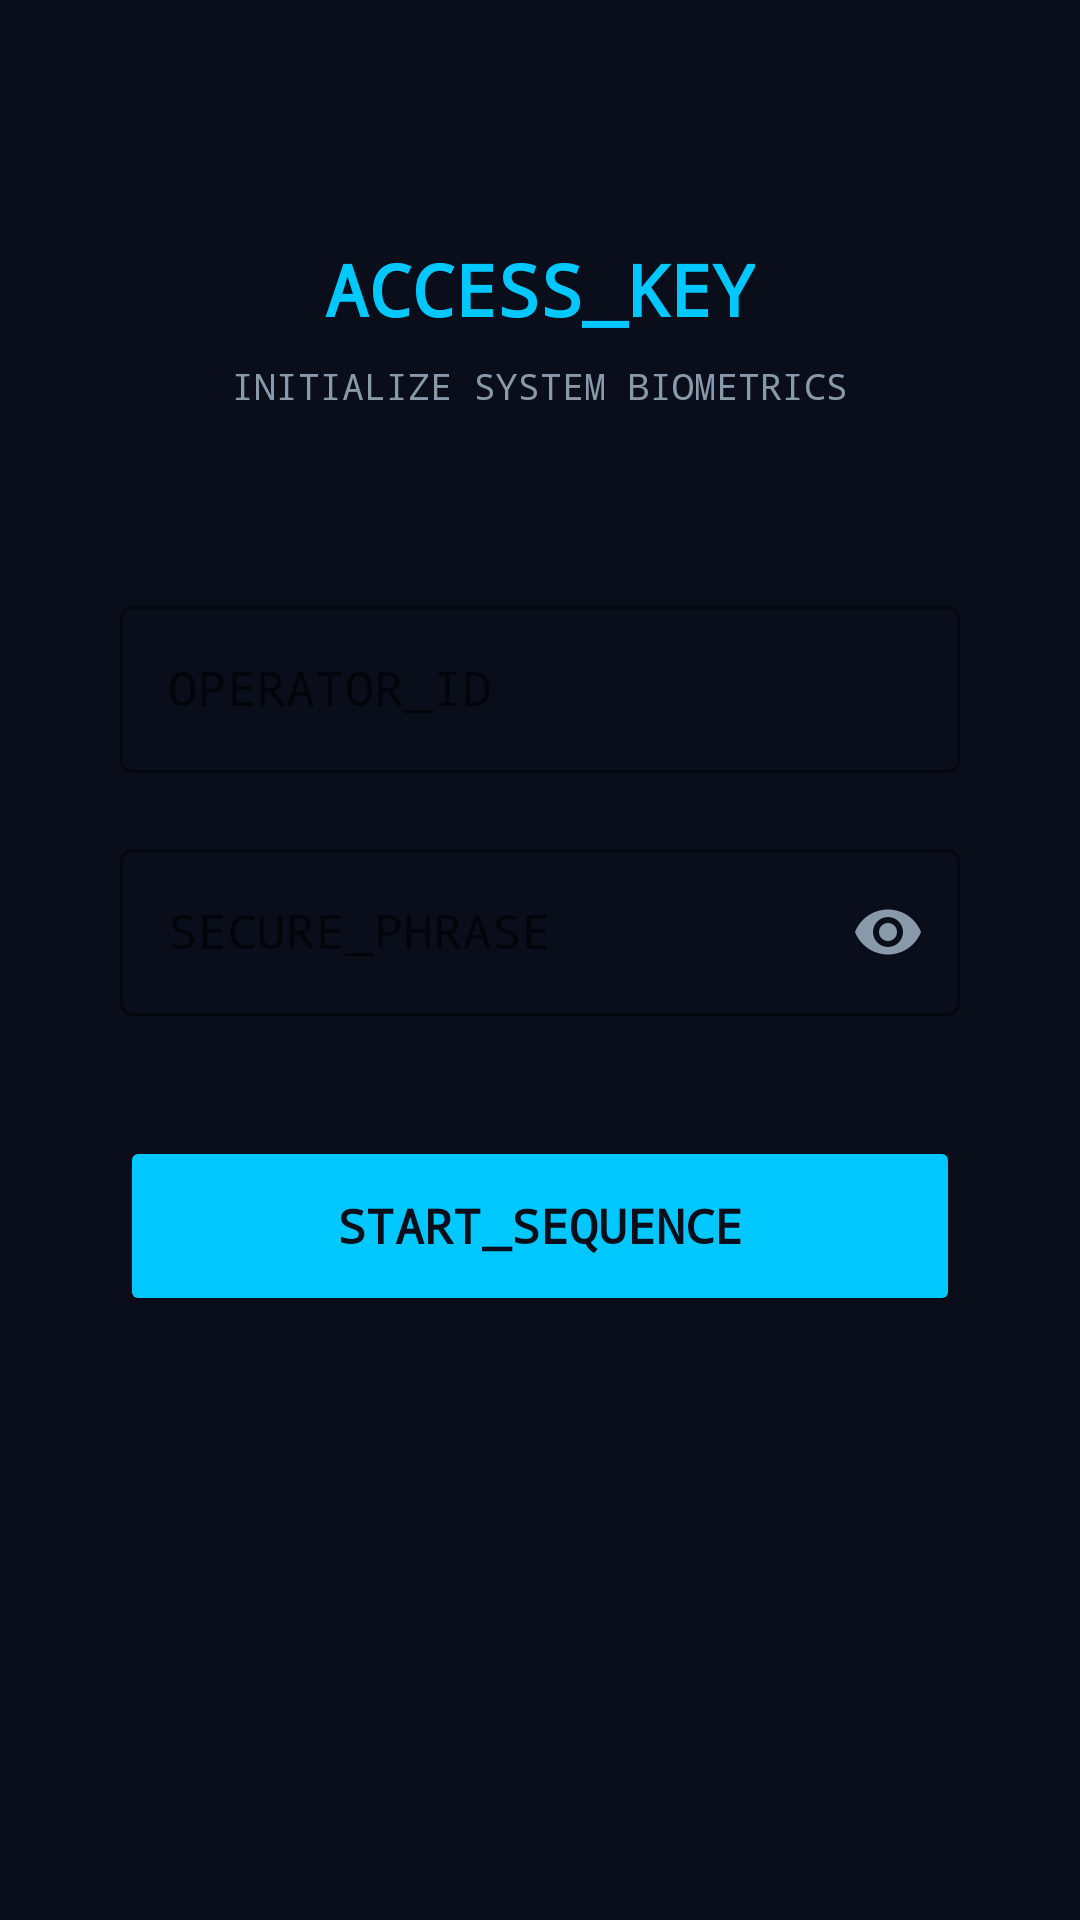

Produce the Android XML layout that renders to this screen, including the resource entries it uses.
<!-- AndroidManifest.xml: activity theme Theme.SpaceAuth -->
<!-- res/layout/activity_login.xml -->
<?xml version="1.0" encoding="utf-8"?>
<androidx.constraintlayout.widget.ConstraintLayout
    xmlns:android="http://schemas.android.com/apk/res/android"
    xmlns:app="http://schemas.android.com/apk/res-auto"
    android:layout_width="match_parent"
    android:layout_height="match_parent"
    android:background="@color/bg_primary">

    
    <TextView
        android:id="@+id/loginTitle"
        android:layout_width="wrap_content"
        android:layout_height="wrap_content"
        android:text="ACCESS_KEY"
        android:textColor="@color/accent_cyan"
        android:textSize="24sp"
        android:textStyle="bold"
        android:fontFamily="monospace"
        android:layout_marginTop="80dp"
        app:layout_constraintTop_toTopOf="parent"
        app:layout_constraintStart_toStartOf="parent"
        app:layout_constraintEnd_toEndOf="parent"/>

    <TextView
        android:id="@+id/loginSubtitle"
        android:layout_width="wrap_content"
        android:layout_height="wrap_content"
        android:text="INITIALIZE SYSTEM BIOMETRICS"
        android:textColor="@color/text_secondary"
        android:textSize="12sp"
        android:fontFamily="monospace"
        android:layout_marginTop="8dp"
        app:layout_constraintTop_toBottomOf="@id/loginTitle"
        app:layout_constraintStart_toStartOf="parent"
        app:layout_constraintEnd_toEndOf="parent"/>

    
    <com.google.android.material.textfield.TextInputLayout
        android:id="@+id/usernameLayout"
        android:layout_width="0dp"
        android:layout_height="wrap_content"
        android:layout_marginStart="40dp"
        android:layout_marginEnd="40dp"
        android:layout_marginTop="60dp"
        android:hint="OPERATOR_ID"
        app:hintTextColor="@color/accent_cyan"
        app:boxStrokeColor="@color/accent_cyan"
        app:boxStrokeWidth="1dp"
        style="@style/Widget.MaterialComponents.TextInputLayout.OutlinedBox"
        app:layout_constraintTop_toBottomOf="@id/loginSubtitle"
        app:layout_constraintStart_toStartOf="parent"
        app:layout_constraintEnd_toEndOf="parent">

        <com.google.android.material.textfield.TextInputEditText
            android:id="@+id/usernameField"
            android:layout_width="match_parent"
            android:layout_height="wrap_content"
            android:textColor="@color/text_primary"
            android:background="@null"
            android:fontFamily="monospace"/>
    </com.google.android.material.textfield.TextInputLayout>

    
    <com.google.android.material.textfield.TextInputLayout
        android:id="@+id/passwordLayout"
        android:layout_width="0dp"
        android:layout_height="wrap_content"
        android:layout_marginStart="40dp"
        android:layout_marginEnd="40dp"
        android:layout_marginTop="20dp"
        android:hint="SECURE_PHRASE"
        app:hintTextColor="@color/accent_cyan"
        app:boxStrokeColor="@color/accent_cyan"
        app:boxStrokeWidth="1dp"
        app:passwordToggleEnabled="true"
        app:passwordToggleTint="@color/text_secondary"
        style="@style/Widget.MaterialComponents.TextInputLayout.OutlinedBox"
        app:layout_constraintTop_toBottomOf="@id/usernameLayout"
        app:layout_constraintStart_toStartOf="parent"
        app:layout_constraintEnd_toEndOf="parent">

        <com.google.android.material.textfield.TextInputEditText
            android:id="@+id/passwordField"
            android:layout_width="match_parent"
            android:layout_height="wrap_content"
            android:inputType="textPassword"
            android:background="@null"
            android:textColor="@color/text_primary"
            android:fontFamily="monospace"/>
    </com.google.android.material.textfield.TextInputLayout>

    
    <Button
        android:id="@+id/loginButton"
        android:layout_width="0dp"
        android:layout_height="60dp"
        android:text="START_SEQUENCE"
        android:textSize="16sp"
        android:textStyle="bold"
        android:fontFamily="monospace"
        android:backgroundTint="@color/accent_cyan"
        android:textColor="@color/bg_primary"
        android:layout_marginStart="40dp"
        android:layout_marginEnd="40dp"
        android:layout_marginTop="40dp"
        app:layout_constraintTop_toBottomOf="@id/passwordLayout"
        app:layout_constraintStart_toStartOf="parent"
        app:layout_constraintEnd_toEndOf="parent"/>

</androidx.constraintlayout.widget.ConstraintLayout>
<!-- resources referenced by this layout -->
<resources>
  <color name="accent_cyan">#00C8FF</color>
  <color name="bg_primary">#0A0E1A</color>
  <color name="text_primary">#FFFFFF</color>
  <color name="text_secondary">#8899AA</color>
  <style name="Theme.SpaceAuth" parent="Theme.MaterialComponents.DayNight.NoActionBar">
          
          <item name="colorPrimary">@color/purple_500</item>
          <item name="colorPrimaryVariant">@color/purple_700</item>
          <item name="colorOnPrimary">@color/white</item>
          
          <item name="colorSecondary">@color/teal_200</item>
          <item name="colorSecondaryVariant">@color/teal_700</item>
          <item name="colorOnSecondary">@color/black</item>
          
          <item name="android:statusBarColor">?attr/colorPrimaryVariant</item>
      </style>
  <color name="purple_500">#FF6200EE</color>
  <color name="purple_700">#FF3700B3</color>
  <color name="white">#FFFFFFFF</color>
  <color name="teal_200">#FF03DAC5</color>
  <color name="teal_700">#FF018786</color>
  <color name="black">#FF000000</color>
</resources>
